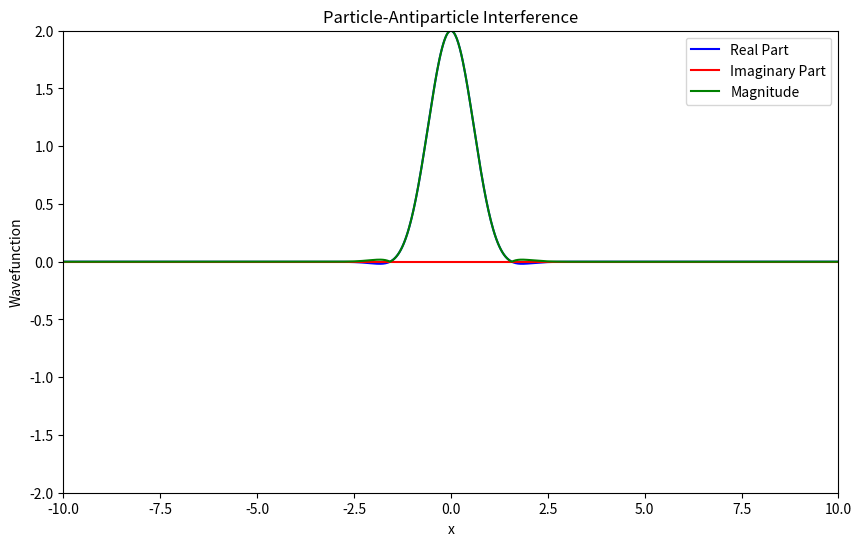

Python code for this plot:
import numpy as np
import matplotlib.pyplot as plt
from matplotlib.animation import FuncAnimation

# 常數
hbar = 1.0  # 簡化普朗克常數
m = 1.0     # 粒子質量
c = 1.0     # 光速
# 空間和時間參數
x = np.linspace(-10, 10, 1000)  # 空間範圍
t = np.linspace(0, 20, 500)    # 時間範圍
# 粒子與反粒子波包參數
k_p = 1.0  # 正能量波數
k_n = -1.0 # 負能量波數
omega_p = np.sqrt((k_p * c)**2 + (m * c**2)**2) / hbar  # 正能量頻率
omega_n = -np.sqrt((k_n * c)**2 + (m * c**2)**2) / hbar # 負能量頻率
# 初始波包形狀
def wave_packet(x, k):
    return np.exp(-x**2) * np.exp(1j * k * x)
psi_p = wave_packet(x, k_p)  # 正能量波包
psi_n = wave_packet(x, k_n)  # 負能量波包
# 動畫函數
def update(frame):
    global line_real, line_imag, line_abs
    t_val = t[frame]
    # 正能量解和負能量解隨時間的演化
    psi_p_t = psi_p * np.exp(-1j * omega_p * t_val)
    psi_n_t = psi_n * np.exp(-1j * omega_n * t_val)
    # 總波函數
    psi_total = psi_p_t + psi_n_t
    # 更新數據
    line_real.set_ydata(np.real(psi_total))
    line_imag.set_ydata(np.imag(psi_total))
    line_abs.set_ydata(np.abs(psi_total))
    return line_real, line_imag, line_abs

# 初始化圖形
fig, ax = plt.subplots(figsize=(10, 6))
ax.set_xlim(-10, 10)
ax.set_ylim(-2, 2)
ax.set_title("Particle-Antiparticle Interference")
ax.set_xlabel("x")
ax.set_ylabel("Wavefunction")
line_real, = ax.plot(x, np.zeros_like(x), label="Real Part", color="blue")
line_imag, = ax.plot(x, np.zeros_like(x), label="Imaginary Part", color="red")
line_abs, = ax.plot(x, np.zeros_like(x), label="Magnitude", color="green")
ax.legend()
# 動畫
ani = FuncAnimation(fig, update, frames=len(t), interval=50, blit=True)
# 顯示動畫
plt.show()
